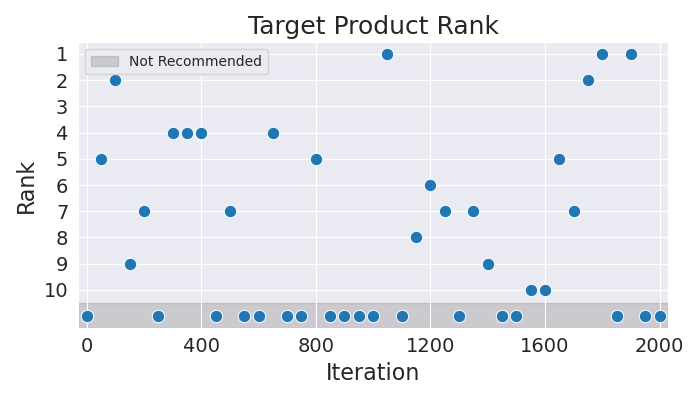

Source data for this figure (header and first rows):
Iteration, Rank
0, 11
50, 5
100, 2
150, 9
200, 7
250, 11
300, 4
350, 4
400, 4
450, 11
500, 7
550, 11
600, 11
650, 4
700, 11
750, 11
800, 5
850, 11
900, 11
950, 11
1000, 11
1050, 1
1100, 11
1150, 8
1200, 6
1250, 7
1300, 11
1350, 7
1400, 9
1450, 11
1500, 11
1550, 10
1600, 10
1650, 5
1700, 7
1750, 2
1800, 1
1850, 11
1900, 1
1950, 11
2000, 11
